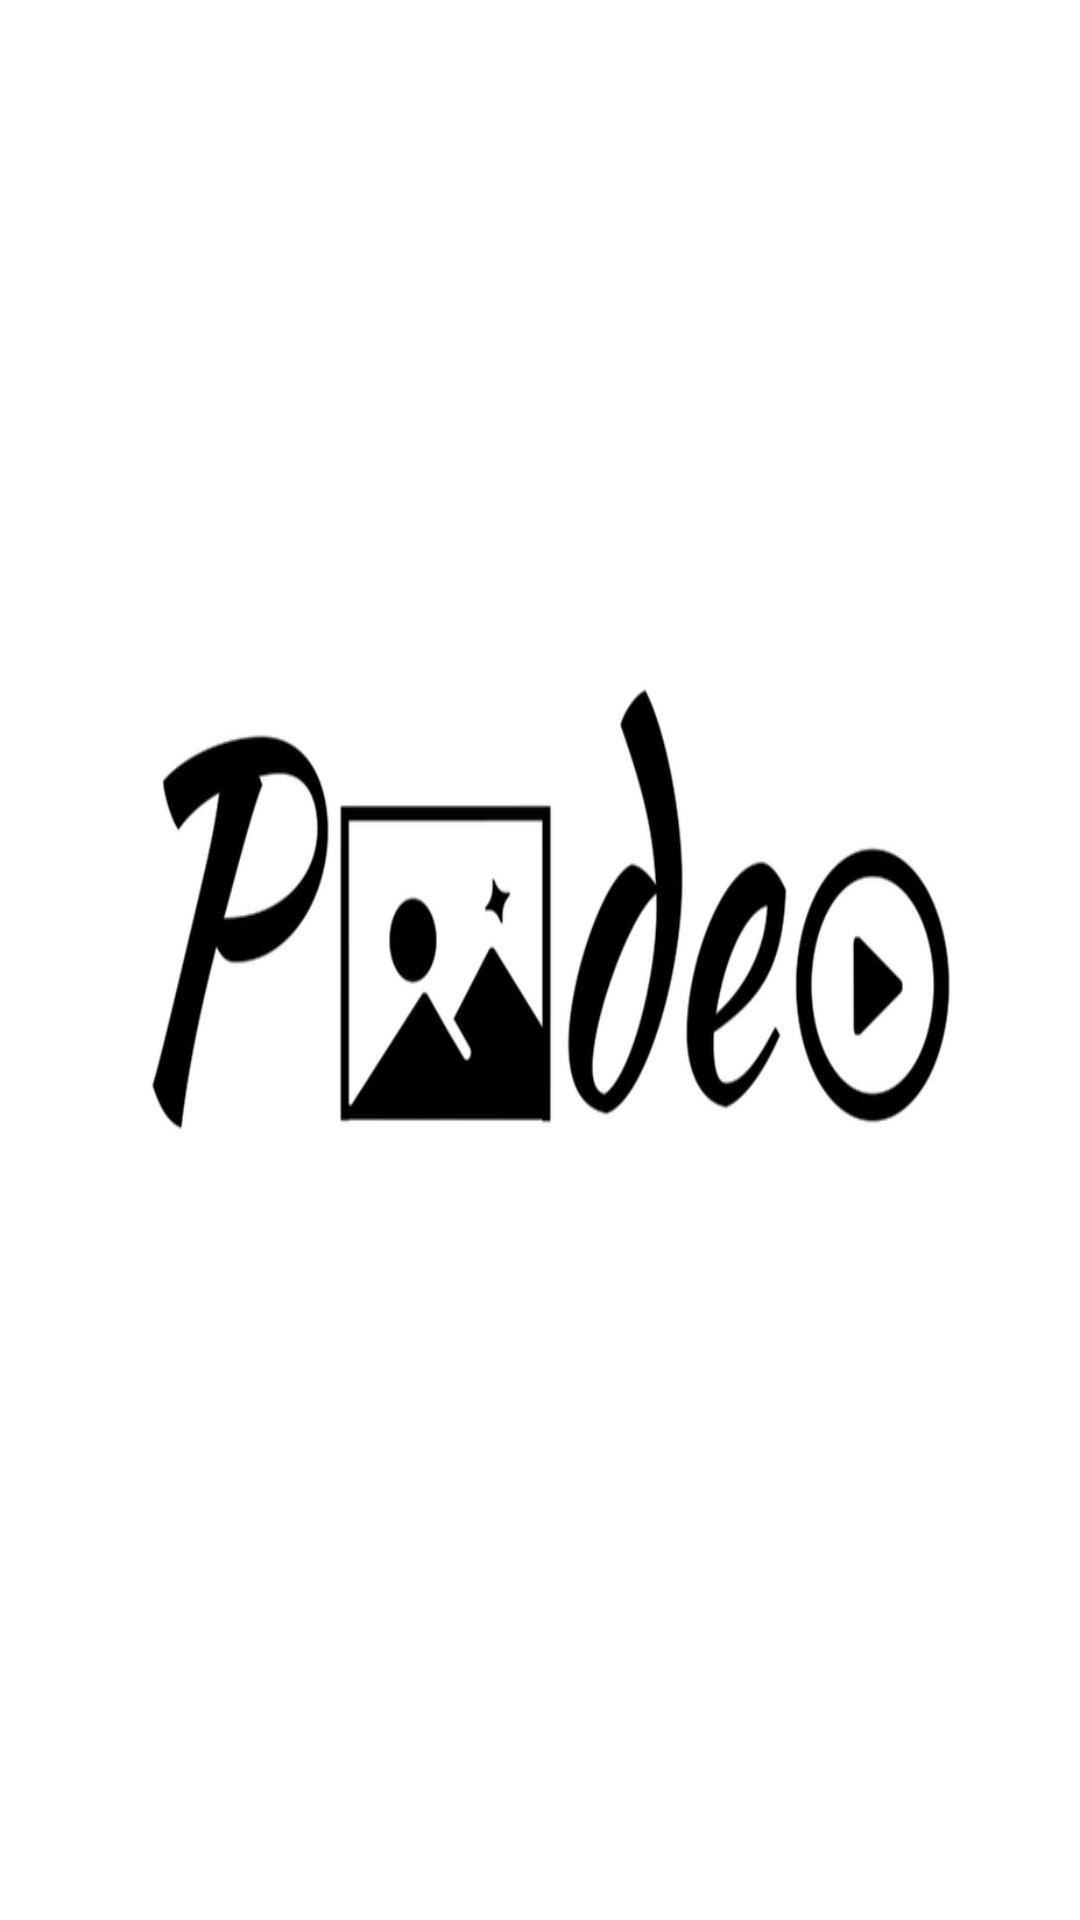

Write the Android layout XML for this screen, with the resource values it uses.
<!-- AndroidManifest.xml: application theme MyMaterialTheme -->
<!-- res/layout/activity_splash.xml -->
<?xml version="1.0" encoding="utf-8"?>
<RelativeLayout xmlns:android="http://schemas.android.com/apk/res/android"
    xmlns:tools="http://schemas.android.com/tools"
    android:id="@+id/activity_splash"
    android:layout_width="match_parent"
    android:layout_height="match_parent"
    android:background="@drawable/splash"
    android:paddingBottom="@dimen/activity_vertical_margin"
    android:paddingLeft="@dimen/activity_horizontal_margin"
    android:paddingRight="@dimen/activity_horizontal_margin"
    android:paddingTop="@dimen/activity_vertical_margin"
    tools:context="com.abdel.dell.piideo.activity.SplashActivity">

</RelativeLayout>
<!-- resources referenced by this layout -->
<resources>
  <dimen name="activity_horizontal_margin">16dp</dimen>
  <dimen name="activity_vertical_margin">16dp</dimen>
  <!-- drawable splash: png bitmap (drawable-hdpi, 14657 bytes) -->
  <style name="MyMaterialTheme" parent="MyMaterialTheme.Base">
  
      </style>
  <style name="MyMaterialTheme.Base" parent="Theme.AppCompat.Light.NoActionBar">
          <item name="colorPrimary">@color/colorPrimary</item>
          <item name="colorPrimaryDark">@color/colorPrimaryDark</item>
          <item name="colorAccent">@color/colorAccent</item>
          <item name="android:textColorPrimary">@color/textColorPrimary</item>
          <item name="android:textColorSecondary">@color/textColorSecondary</item>
      </style>
  <color name="colorPrimary">#3F51B5</color>
  <color name="colorPrimaryDark">#303F9F</color>
  <color name="colorAccent">#FF4081</color>
  <color name="textColorPrimary">#212121</color>
  <color name="textColorSecondary">#727272</color>
</resources>
